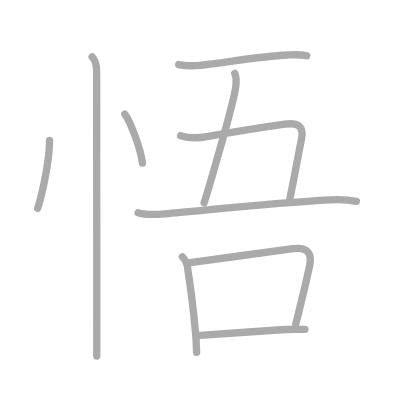
t = 0.00 s
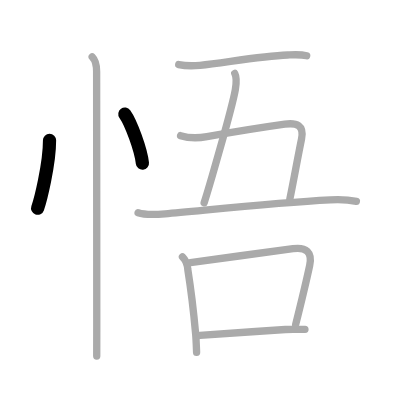
t = 2.00 s
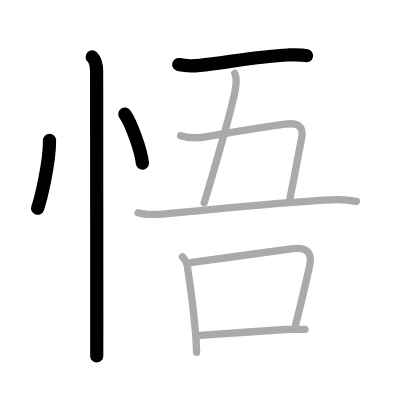
t = 4.00 s
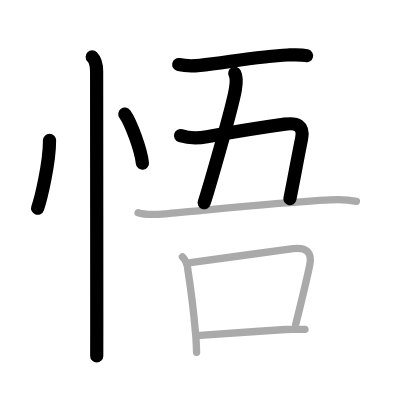
t = 6.00 s
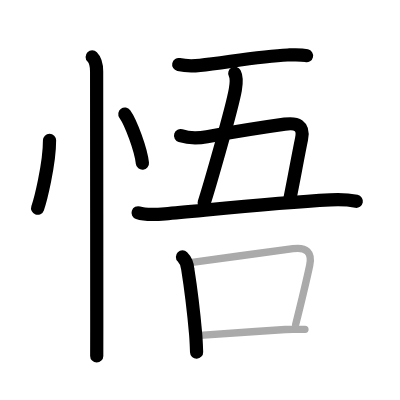
t = 8.00 s
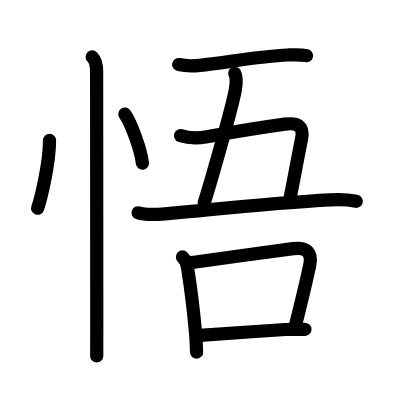
t = 10.00 s

The animated SVG that drew these frames (rendered in a browser with its animation timeline set to each time). Animation: 10 SMIL elements (animate=10); one cycle of 10.00 s.

<?xml version="1.0" standalone="no"?>
<!DOCTYPE svg PUBLIC "-//W3C//DTD SVG 1.1//EN"   "http://www.w3.org/Graphics/SVG/1.1/DTD/svg11.dtd">
<svg width="400px" height="400px"  version="1.1" xmlns="http://www.w3.org/2000/svg">
  <defs>
    <marker id="Triangle" viewBox="0 0 10 10" refX="0" refY="5" markerUnits="strokeWidth" markerWidth="3" style="stroke-opacity:0%;fill:#aaaaaa;" markerHeight="2" orient="auto">
      <path d="M 0 0 L 10 5 L 0 10 z" />
    </marker>
    
    <marker id="Arrow" viewBox="0 0 10 10" refX="5" refY="5" markerUnits="strokeWidth" markerWidth="1.8" style="stroke-opacity:0%;fill:#770000;" markerHeight="2" orient="auto">
      <path d="M 0 4 L 6 4 L 4 1 L 10 5 L 4 9 L 6 6 L 0 6 z" />
        <circle cx="5" cy="5" r="5" />
      </marker>
    
    <marker id="TriangleRed" viewBox="0 0 10 10" refX="0" refY="5" markerUnits="strokeWidth" markerWidth="3" style="stroke-opacity:0%;fill:#CC0000;" markerHeight="2" orient="auto">
      <path d="M 0 0 L 10 5 L 0 10 z" />
    </marker>
    
    <marker id="ArrowRed" viewBox="0 0 10 10" refX="5" refY="5" markerUnits="strokeWidth" markerWidth="1.8" style="stroke-opacity:0%;fill:#CC0000;" markerHeight="2" orient="auto">
      <path d="M 0 4 L 6 4 L 4 1 L 10 5 L 4 9 L 6 6 L 0 6 z" />
        <circle cx="5" cy="5" r="5" />
      </marker>
    
  </defs>
  
  <path style="fill:#ffffff; fill-opacity:100%; fill-rule:evenodd; stroke-width:0;" d="M 0 0 L 400px 0 L 400px 400px L 0 400px L 0 0" />

  <g transform="scale(3.6697247706422 3.6697247706422)">
<path style="fill:none; fill-opacity:0%; fill-rule:evenodd; stroke:#aaaaaa; stroke-opacity:100%; stroke-width: 1.5pt; stroke-linejoin:round; stroke-linecap:round;" d="M13.5 38.25c0 6.7-2.58 16.59-3.25 18.5"></path>
<path style="fill:none; fill-opacity:0%; fill-rule:evenodd; stroke:#aaaaaa; stroke-opacity:100%; stroke-width: 1.5pt; stroke-linejoin:round; stroke-linecap:round;" d="M34.02 31.08c1.69 2.36 4.37 9.71 4.79 13.38"></path>
<path style="fill:none; fill-opacity:0%; fill-rule:evenodd; stroke:#aaaaaa; stroke-opacity:100%; stroke-width: 1.5pt; stroke-linejoin:round; stroke-linecap:round;" d="M25.12 15.5c1 1 1.21 2.5 1.21 4c0 0.7 0.04 50.04 0.04 69.62c0 4.7 0 7.69-0.01 7.88"></path>
<path style="fill:none; fill-opacity:0%; fill-rule:evenodd; stroke:#aaaaaa; stroke-opacity:100%; stroke-width: 1.5pt; stroke-linejoin:round; stroke-linecap:round;" d="M48.7 17.59c2.42 0.53 4.02 0.39 5.8 0.21c6.61-0.68 16.4-2.5 23.87-2.81c1.72-0.07 3.51-0.2 5.2 0.19"></path>
<path style="fill:none; fill-opacity:0%; fill-rule:evenodd; stroke:#aaaaaa; stroke-opacity:100%; stroke-width: 1.5pt; stroke-linejoin:round; stroke-linecap:round;" d="M63.97 20c0.53 1 0.53 2.25 0.16 4.39c-0.92 5.26-7.41 27.58-8.5 30.86"></path>
<path style="fill:none; fill-opacity:0%; fill-rule:evenodd; stroke:#aaaaaa; stroke-opacity:100%; stroke-width: 1.5pt; stroke-linejoin:round; stroke-linecap:round;" d="M49.21 36.96c2.18 0.7 4.94 0.69 7.19 0.28c6.97-1.24 16.64-2.77 21.21-3.41c3.2-0.45 5.34 0.28 4.56 4.05c-1.01 4.89-2.16 11.37-3.19 16.37"></path>
<path style="fill:none; fill-opacity:0%; fill-rule:evenodd; stroke:#aaaaaa; stroke-opacity:100%; stroke-width: 1.5pt; stroke-linejoin:round; stroke-linecap:round;" d="M37.63 57.98c2.09 0.7 5.22 0.47 7.37 0.28c10.54-0.9 29.57-3 45-3.79c2.38-0.12 4.76-0.08 7.12 0.39"></path>
<path style="fill:none; fill-opacity:0%; fill-rule:evenodd; stroke:#aaaaaa; stroke-opacity:100%; stroke-width: 1.5pt; stroke-linejoin:round; stroke-linecap:round;" d="M49.72 70c0.83 0.83 1.37 2.29 1.45 3.39c0.83 5.23 1.45 9.86 2.14 17.59c0.15 1.69 0.2 3.38 0.26 5.02"></path>
<path style="fill:none; fill-opacity:0%; fill-rule:evenodd; stroke:#aaaaaa; stroke-opacity:100%; stroke-width: 1.5pt; stroke-linejoin:round; stroke-linecap:round;" d="M51.88 71.59c6.76-0.98 21.71-2.98 27.98-3.83c3.53-0.48 5.33 0.88 4.52 4.62c-1.04 4.84-2.01 8.87-3.82 16.09"></path>
<path style="fill:none; fill-opacity:0%; fill-rule:evenodd; stroke:#aaaaaa; stroke-opacity:100%; stroke-width: 1.5pt; stroke-linejoin:round; stroke-linecap:round;" d="M54.48 91.41c5.25-0.32 15.8-1.15 23.27-1.62c2.12-0.13 3.97 0.01 5.35-0.04"></path>

<path style="fill:none; fill-opacity:0%; fill-rule:evenodd; stroke:#000000; stroke-opacity:100%; stroke-width: 2.7pt; stroke-linejoin:round; stroke-linecap:round;" d="M13.5 38.25c0 6.7-2.58 16.59-3.25 18.5" pathLength="100" stroke-dashoffset="100" stroke-dasharray="100 105"><animate id="dashAnim1" attributeName="stroke-dashoffset" from="100" to="0" dur="1s" calcMode="linear" fill="freeze"/></path>
<path style="fill:none; fill-opacity:0%; fill-rule:evenodd; stroke:#000000; stroke-opacity:100%; stroke-width: 2.7pt; stroke-linejoin:round; stroke-linecap:round;" d="M34.02 31.08c1.69 2.36 4.37 9.71 4.79 13.38" pathLength="100" stroke-dashoffset="100" stroke-dasharray="100 105"><animate id="dashAnim2" attributeName="stroke-dashoffset" from="100" to="0" dur="1s" calcMode="linear" begin="dashAnim1.end" fill="freeze"/></path>
<path style="fill:none; fill-opacity:0%; fill-rule:evenodd; stroke:#000000; stroke-opacity:100%; stroke-width: 2.7pt; stroke-linejoin:round; stroke-linecap:round;" d="M25.12 15.5c1 1 1.21 2.5 1.21 4c0 0.7 0.04 50.04 0.04 69.62c0 4.7 0 7.69-0.01 7.88" pathLength="100" stroke-dashoffset="100" stroke-dasharray="100 105"><animate id="dashAnim3" attributeName="stroke-dashoffset" from="100" to="0" dur="1s" calcMode="linear" begin="dashAnim2.end" fill="freeze"/></path>
<path style="fill:none; fill-opacity:0%; fill-rule:evenodd; stroke:#000000; stroke-opacity:100%; stroke-width: 2.7pt; stroke-linejoin:round; stroke-linecap:round;" d="M48.7 17.59c2.42 0.53 4.02 0.39 5.8 0.21c6.61-0.68 16.4-2.5 23.87-2.81c1.72-0.07 3.51-0.2 5.2 0.19" pathLength="100" stroke-dashoffset="100" stroke-dasharray="100 105"><animate id="dashAnim4" attributeName="stroke-dashoffset" from="100" to="0" dur="1s" calcMode="linear" begin="dashAnim3.end" fill="freeze"/></path>
<path style="fill:none; fill-opacity:0%; fill-rule:evenodd; stroke:#000000; stroke-opacity:100%; stroke-width: 2.7pt; stroke-linejoin:round; stroke-linecap:round;" d="M63.97 20c0.53 1 0.53 2.25 0.16 4.39c-0.92 5.26-7.41 27.58-8.5 30.86" pathLength="100" stroke-dashoffset="100" stroke-dasharray="100 105"><animate id="dashAnim5" attributeName="stroke-dashoffset" from="100" to="0" dur="1s" calcMode="linear" begin="dashAnim4.end" fill="freeze"/></path>
<path style="fill:none; fill-opacity:0%; fill-rule:evenodd; stroke:#000000; stroke-opacity:100%; stroke-width: 2.7pt; stroke-linejoin:round; stroke-linecap:round;" d="M49.21 36.96c2.18 0.7 4.94 0.69 7.19 0.28c6.97-1.24 16.64-2.77 21.21-3.41c3.2-0.45 5.34 0.28 4.56 4.05c-1.01 4.89-2.16 11.37-3.19 16.37" pathLength="100" stroke-dashoffset="100" stroke-dasharray="100 105"><animate id="dashAnim6" attributeName="stroke-dashoffset" from="100" to="0" dur="1s" calcMode="linear" begin="dashAnim5.end" fill="freeze"/></path>
<path style="fill:none; fill-opacity:0%; fill-rule:evenodd; stroke:#000000; stroke-opacity:100%; stroke-width: 2.7pt; stroke-linejoin:round; stroke-linecap:round;" d="M37.63 57.98c2.09 0.7 5.22 0.47 7.37 0.28c10.54-0.9 29.57-3 45-3.79c2.38-0.12 4.76-0.08 7.12 0.39" pathLength="100" stroke-dashoffset="100" stroke-dasharray="100 105"><animate id="dashAnim7" attributeName="stroke-dashoffset" from="100" to="0" dur="1s" calcMode="linear" begin="dashAnim6.end" fill="freeze"/></path>
<path style="fill:none; fill-opacity:0%; fill-rule:evenodd; stroke:#000000; stroke-opacity:100%; stroke-width: 2.7pt; stroke-linejoin:round; stroke-linecap:round;" d="M49.72 70c0.83 0.83 1.37 2.29 1.45 3.39c0.83 5.23 1.45 9.86 2.14 17.59c0.15 1.69 0.2 3.38 0.26 5.02" pathLength="100" stroke-dashoffset="100" stroke-dasharray="100 105"><animate id="dashAnim8" attributeName="stroke-dashoffset" from="100" to="0" dur="1s" calcMode="linear" begin="dashAnim7.end" fill="freeze"/></path>
<path style="fill:none; fill-opacity:0%; fill-rule:evenodd; stroke:#000000; stroke-opacity:100%; stroke-width: 2.7pt; stroke-linejoin:round; stroke-linecap:round;" d="M51.88 71.59c6.76-0.98 21.71-2.98 27.98-3.83c3.53-0.48 5.33 0.88 4.52 4.62c-1.04 4.84-2.01 8.87-3.82 16.09" pathLength="100" stroke-dashoffset="100" stroke-dasharray="100 105"><animate id="dashAnim9" attributeName="stroke-dashoffset" from="100" to="0" dur="1s" calcMode="linear" begin="dashAnim8.end" fill="freeze"/></path>
<path style="fill:none; fill-opacity:0%; fill-rule:evenodd; stroke:#000000; stroke-opacity:100%; stroke-width: 2.7pt; stroke-linejoin:round; stroke-linecap:round;" d="M54.48 91.41c5.25-0.32 15.8-1.15 23.27-1.62c2.12-0.13 3.97 0.01 5.35-0.04" pathLength="100" stroke-dashoffset="100" stroke-dasharray="100 105"><animate id="dashAnim10" attributeName="stroke-dashoffset" from="100" to="0" dur="1s" calcMode="linear" begin="dashAnim9.end" fill="freeze"/></path>

</g>

</svg>  
          
